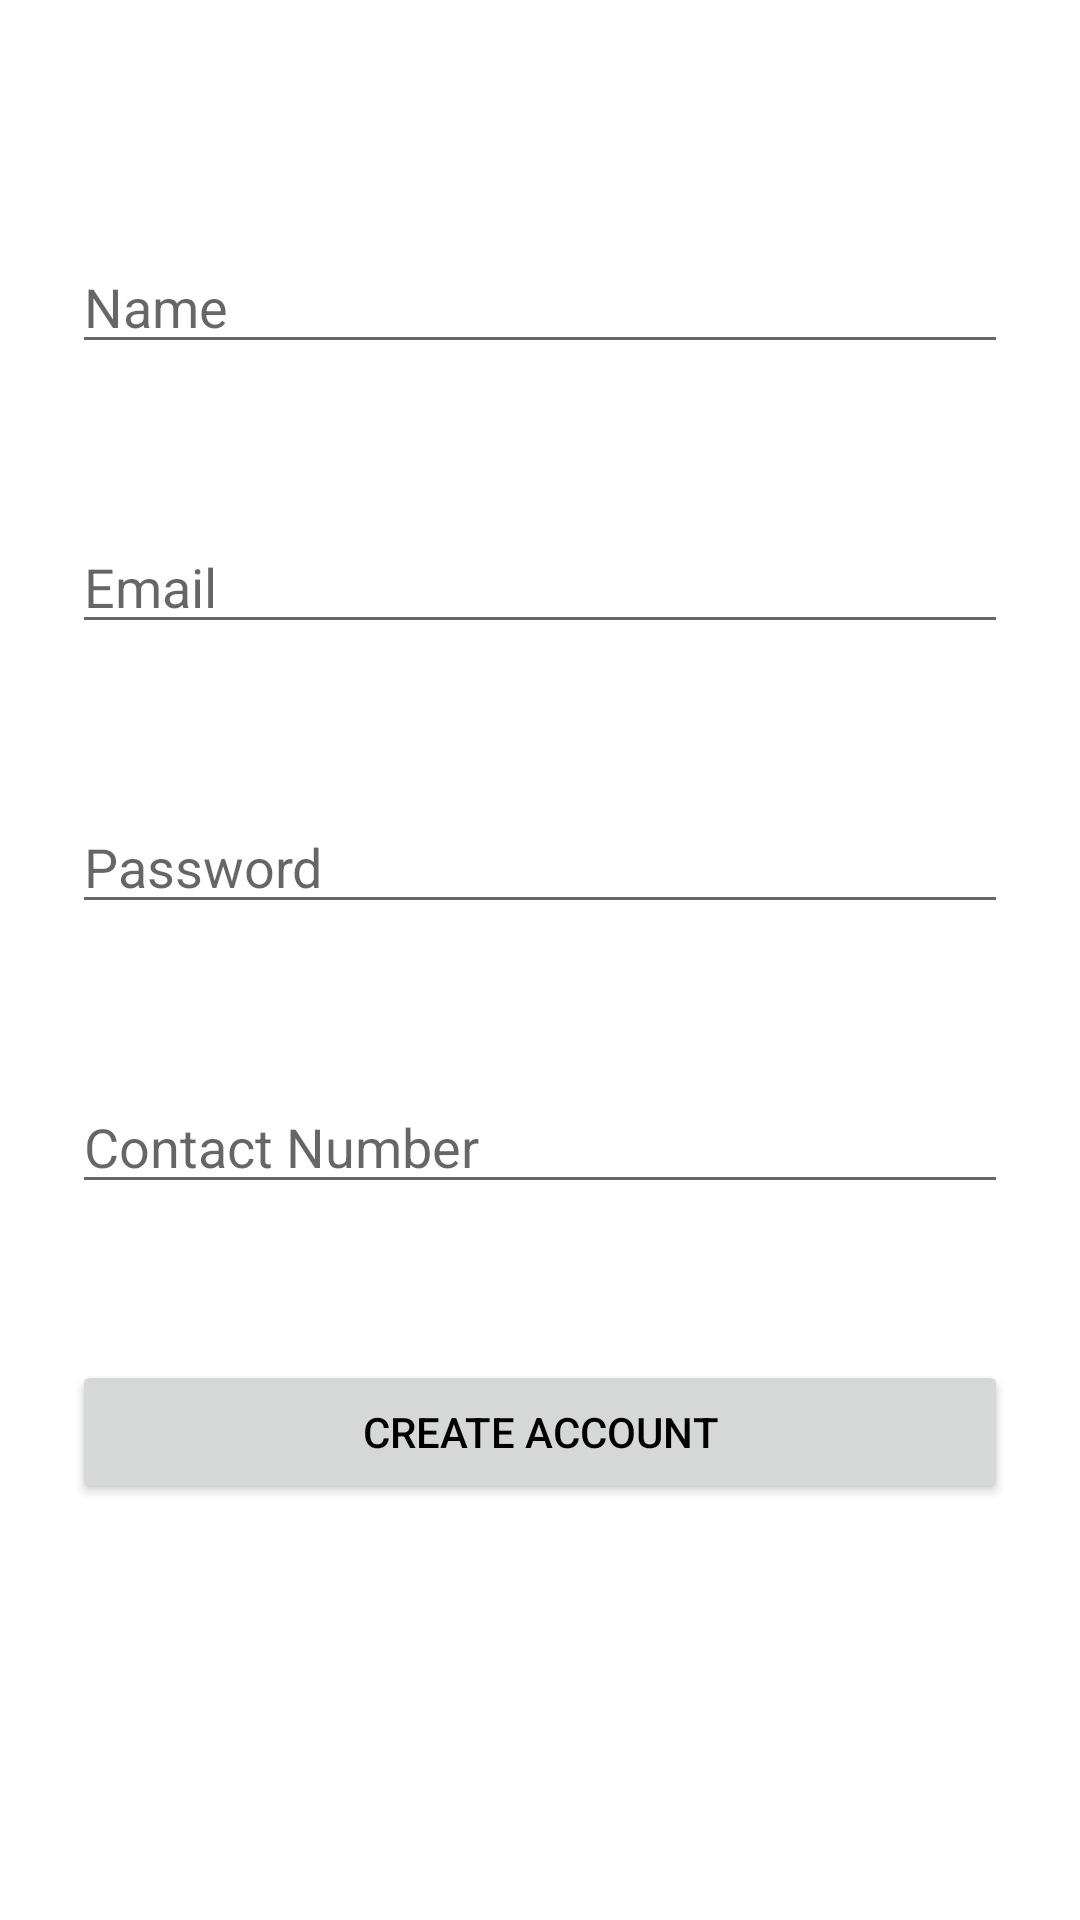

This screen was rendered from an Android layout file. Write that file and the resources it references.
<!-- AndroidManifest.xml: application theme Theme.GekoDemo -->
<!-- res/layout/fragment_signup.xml -->
<?xml version="1.0" encoding="utf-8"?>
<androidx.constraintlayout.widget.ConstraintLayout
    xmlns:android="http://schemas.android.com/apk/res/android"
    xmlns:app="http://schemas.android.com/apk/res-auto"
    xmlns:tools="http://schemas.android.com/tools"
    android:layout_width="match_parent"
    android:layout_height="match_parent">

    <EditText
        android:id="@+id/editTextSingUpName"
        android:layout_width="0dp"
        android:layout_height="wrap_content"
        android:layout_marginStart="24dp"
        android:layout_marginTop="80dp"
        android:layout_marginEnd="24dp"
        android:ems="10"
        android:hint="Name"
        android:inputType="textPersonName"
        app:layout_constraintEnd_toEndOf="parent"
        app:layout_constraintStart_toStartOf="parent"
        app:layout_constraintTop_toTopOf="parent" />

    <EditText
        android:id="@+id/editTextSignUpEmail"
        android:layout_width="0dp"
        android:layout_height="wrap_content"
        android:layout_marginStart="24dp"
        android:layout_marginTop="52dp"
        android:layout_marginEnd="24dp"
        android:ems="10"
        android:hint="Email"
        android:inputType="textEmailAddress"
        app:layout_constraintEnd_toEndOf="parent"
        app:layout_constraintStart_toStartOf="parent"
        app:layout_constraintTop_toBottomOf="@+id/editTextSingUpName" />

    <EditText
        android:id="@+id/editTextSignUpPass"
        android:layout_width="0dp"
        android:layout_height="wrap_content"
        android:layout_marginStart="24dp"
        android:layout_marginTop="52dp"
        android:layout_marginEnd="24dp"
        android:ems="10"
        android:hint="Password"
        android:inputType="textPassword"
        app:layout_constraintEnd_toEndOf="parent"
        app:layout_constraintStart_toStartOf="parent"
        app:layout_constraintTop_toBottomOf="@+id/editTextSignUpEmail" />

    <EditText
        android:id="@+id/editTextSignUpPhone"
        android:layout_width="0dp"
        android:layout_height="wrap_content"
        android:layout_marginStart="24dp"
        android:layout_marginTop="52dp"
        android:layout_marginEnd="24dp"
        android:ems="10"
        android:hint="Contact Number"
        android:inputType="phone"
        app:layout_constraintEnd_toEndOf="parent"
        app:layout_constraintStart_toStartOf="parent"
        app:layout_constraintTop_toBottomOf="@+id/editTextSignUpPass" />

    <Button
        android:id="@+id/buttonCreateAccount"
        android:layout_width="0dp"
        android:layout_height="wrap_content"
        android:layout_marginStart="24dp"
        android:layout_marginTop="52dp"
        android:layout_marginEnd="24dp"
        android:text="CREATE ACCOUNT"
        android:textColor="@color/black"
        app:layout_constraintEnd_toEndOf="parent"
        app:layout_constraintStart_toStartOf="parent"
        app:layout_constraintTop_toBottomOf="@+id/editTextSignUpPhone" />

</androidx.constraintlayout.widget.ConstraintLayout>
<!-- resources referenced by this layout -->
<resources>
  <color name="black">#FF000000</color>
  <style name="Theme.GekoDemo" parent="Theme.MaterialComponents.Light.NoActionBar">
          
          <item name="colorPrimary">#1ec949</item>
          <item name="colorPrimaryVariant">#67fd79</item>
          <item name="colorOnPrimary">#009715</item>
          
          <item name="colorSecondary">@color/teal_200</item>
          <item name="colorSecondaryVariant">@color/teal_700</item>
          <item name="colorOnSecondary">@color/black</item>
          
          <item name="android:statusBarColor" tools:targetApi="l">?attr/colorPrimaryVariant</item>
          
      </style>
  <color name="teal_200">#FF03DAC5</color>
  <color name="teal_700">#FF018786</color>
</resources>
